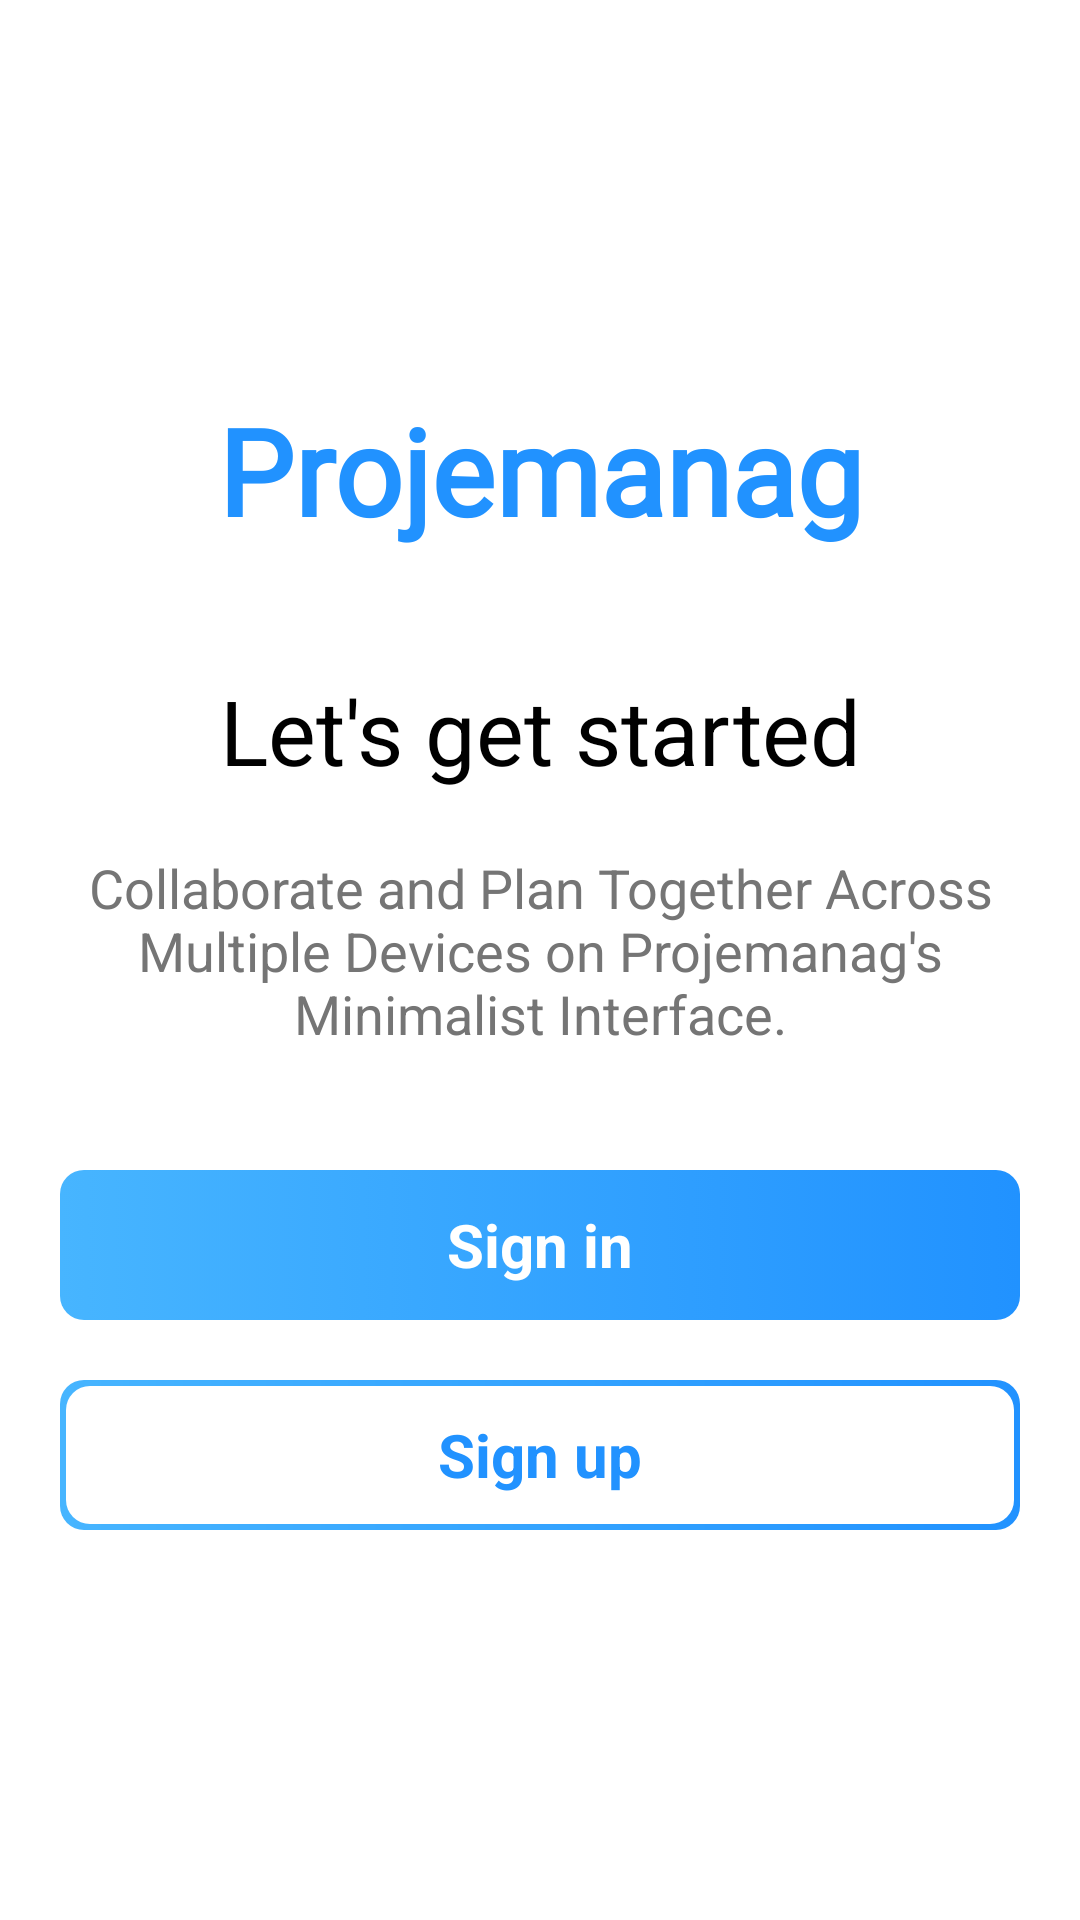

Layout XML and referenced resources for this Android screen:
<!-- AndroidManifest.xml: activity theme Theme.App.Starting -->
<!-- res/layout/activity_start.xml -->
<?xml version="1.0" encoding="utf-8"?>
<androidx.appcompat.widget.LinearLayoutCompat xmlns:android="http://schemas.android.com/apk/res/android"
    xmlns:tools="http://schemas.android.com/tools"
    android:layout_width="match_parent"
    android:layout_height="match_parent"
    android:background="@drawable/ic_background"
    android:orientation="vertical"
    android:padding="@dimen/global_padding"
    android:gravity="center"
    tools:context=".activities.StartActivity">

    <TextView
        android:layout_width="match_parent"
        android:layout_height="wrap_content"
        android:layout_marginBottom="@dimen/margin_bottom_intro_screen"
        android:fontFamily="@font/audiowide"
        android:gravity="center"
        android:text="@string/app_name"
        android:textColor="@color/darkBlue"
        android:textSize="@dimen/header_text_intro_screen"
        android:textStyle="bold" />

    <ImageView
        android:layout_width="match_parent"
        android:layout_height="wrap_content"
        android:layout_marginBottom="@dimen/margin_bottom_intro_screen"
        android:contentDescription="@string/task_image"
        android:src="@drawable/ic_task_image" />


    <TextView
        android:layout_width="match_parent"
        android:layout_height="wrap_content"
        android:layout_marginBottom="@dimen/margin_bottom_intro_screen"
        android:gravity="center"
        android:text="@string/let_s_get_started"
        android:textColor="@color/black"
        android:textSize="@dimen/header_two_text_intro_screen" />

    <TextView
        android:layout_width="match_parent"
        android:layout_height="wrap_content"
        android:layout_marginBottom="@dimen/margin_bottom_intro_screen"
        android:gravity="center"
        android:text="@string/collaborate_and_plan_together_across_multiple_devices_on_projemanag_s_minimalist_interface"
        android:textColor="@color/dark"
        android:textSize="@dimen/paragraph_text_intro_screen" />

    <androidx.appcompat.widget.AppCompatButton
        android:id="@+id/signIn"
        android:layout_width="match_parent"
        android:layout_height="wrap_content"
        android:layout_marginBottom="@dimen/margin_bottom_intro_screen"
        android:background="@drawable/button_background"
        android:gravity="center"
        android:minHeight="@dimen/button_height_intro_screen"
        android:text="@string/sign_in"
        android:layout_marginTop="@dimen/margin_top_intro_screen"
        android:textColor="@color/white"
        android:textSize="@dimen/button_text_intro_screen"
        android:textStyle="bold"
        tools:ignore="TextContrastCheck" />


    <androidx.appcompat.widget.AppCompatButton
        android:id="@+id/signUp"
        android:layout_width="match_parent"
        android:layout_height="wrap_content"
        android:background="@drawable/button_border"
        android:gravity="center"
        android:minHeight="@dimen/button_height_intro_screen"
        android:text="@string/sign_up"
        android:textColor="@color/darkBlue"
        android:textSize="@dimen/button_text_intro_screen"
        android:textStyle="bold"
        tools:ignore="TextContrastCheck" />


</androidx.appcompat.widget.LinearLayoutCompat>
<!-- resources referenced by this layout -->
<resources>
  <color name="black">#FF000000</color>
  <color name="dark">#757575</color>
  <color name="darkBlue">#2192FF</color>
  <color name="white">#FFFFFFFF</color>
  <dimen name="button_height_intro_screen">50dp</dimen>
  <dimen name="button_text_intro_screen">20sp</dimen>
  <dimen name="global_padding">20dp</dimen>
  <dimen name="header_text_intro_screen">40sp</dimen>
  <dimen name="header_two_text_intro_screen">30sp</dimen>
  <dimen name="margin_bottom_intro_screen">20dp</dimen>
  <dimen name="margin_top_intro_screen">20dp</dimen>
  <dimen name="paragraph_text_intro_screen">18sp</dimen>
  <!-- drawable button_background (drawable) -->
  <?xml version="1.0" encoding="utf-8"?>
  <selector xmlns:android="http://schemas.android.com/apk/res/android">
      <item>
          <shape>
              <gradient android:endColor="@color/darkBlue" android:startColor="@color/blue" android:type="linear" />
              <corners android:radius="@dimen/button_corner_radius" />
          </shape>
      </item>
  </selector>
  <!-- drawable button_border (drawable) -->
  <?xml version="1.0" encoding="utf-8"?>
  <layer-list xmlns:android="http://schemas.android.com/apk/res/android">
      <item>
          <shape android:shape="rectangle">
              <gradient
                  android:endColor="@color/darkBlue"
                  android:startColor="@color/blue" />
              <corners android:radius="@dimen/button_corner_radius" />
          </shape>
      </item>
      <item
          android:bottom="@dimen/button_border_width"
          android:left="@dimen/button_border_width"
          android:right="@dimen/button_border_width"
          android:top="@dimen/button_border_width">
          <shape android:shape="rectangle">
              <solid android:color="@color/white" />
              <corners android:radius="@dimen/button_corner_radius" />
          </shape>
      </item>
  </layer-list>
  <string name="app_name">Projemanag</string>
  <string name="collaborate_and_plan_together_across_multiple_devices_on_projemanag_s_minimalist_interface">Collaborate and Plan Together Across Multiple Devices on Projemanag\'s Minimalist Interface.</string>
  <string name="let_s_get_started">Let\'s get started</string>
  <string name="sign_in">Sign in</string>
  <string name="sign_up">Sign up</string>
  <string name="task_image">Task image</string>
  <style name="Theme.App.Starting" parent="Theme.SplashScreen">
          <item name="windowSplashScreenBackground">@color/darkBlue</item>
          <item name="windowSplashScreenAnimatedIcon">@drawable/logo_animated</item>
          <item name="windowSplashScreenAnimationDuration">3000</item>
          <item name="postSplashScreenTheme">@style/Theme.Projemanag.NoActionBar.FullScreen</item>
          <item name="windowSplashScreenIconBackgroundColor">@color/white</item>
          <item name="android:windowSplashScreenBrandingImage">@drawable/app_name</item>
      </style>
  <color name="blue">#47B5FF</color>
  <dimen name="button_corner_radius">8sp</dimen>
  <dimen name="button_border_width">2sp</dimen>
  <style name="Theme.Projemanag.NoActionBar.FullScreen" parent="Theme.MaterialComponents.Light.NoActionBar">
          
          <item name="colorPrimary">@color/darkBlue</item>
          <item name="colorPrimaryVariant">@color/darkBlue</item>
          <item name="colorOnPrimary">@color/white</item>
          
          <item name="colorSecondary">@color/darkBlue</item>
          <item name="colorSecondaryVariant">@color/darkBlue</item>
          <item name="colorOnSecondary">@color/black</item>
          
          <item name="android:statusBarColor">?attr/colorPrimaryVariant</item>
          
          <item name="fontFamily">@font/audiowide</item>
          <item name="android:windowFullscreen">true</item>
      </style>
</resources>
